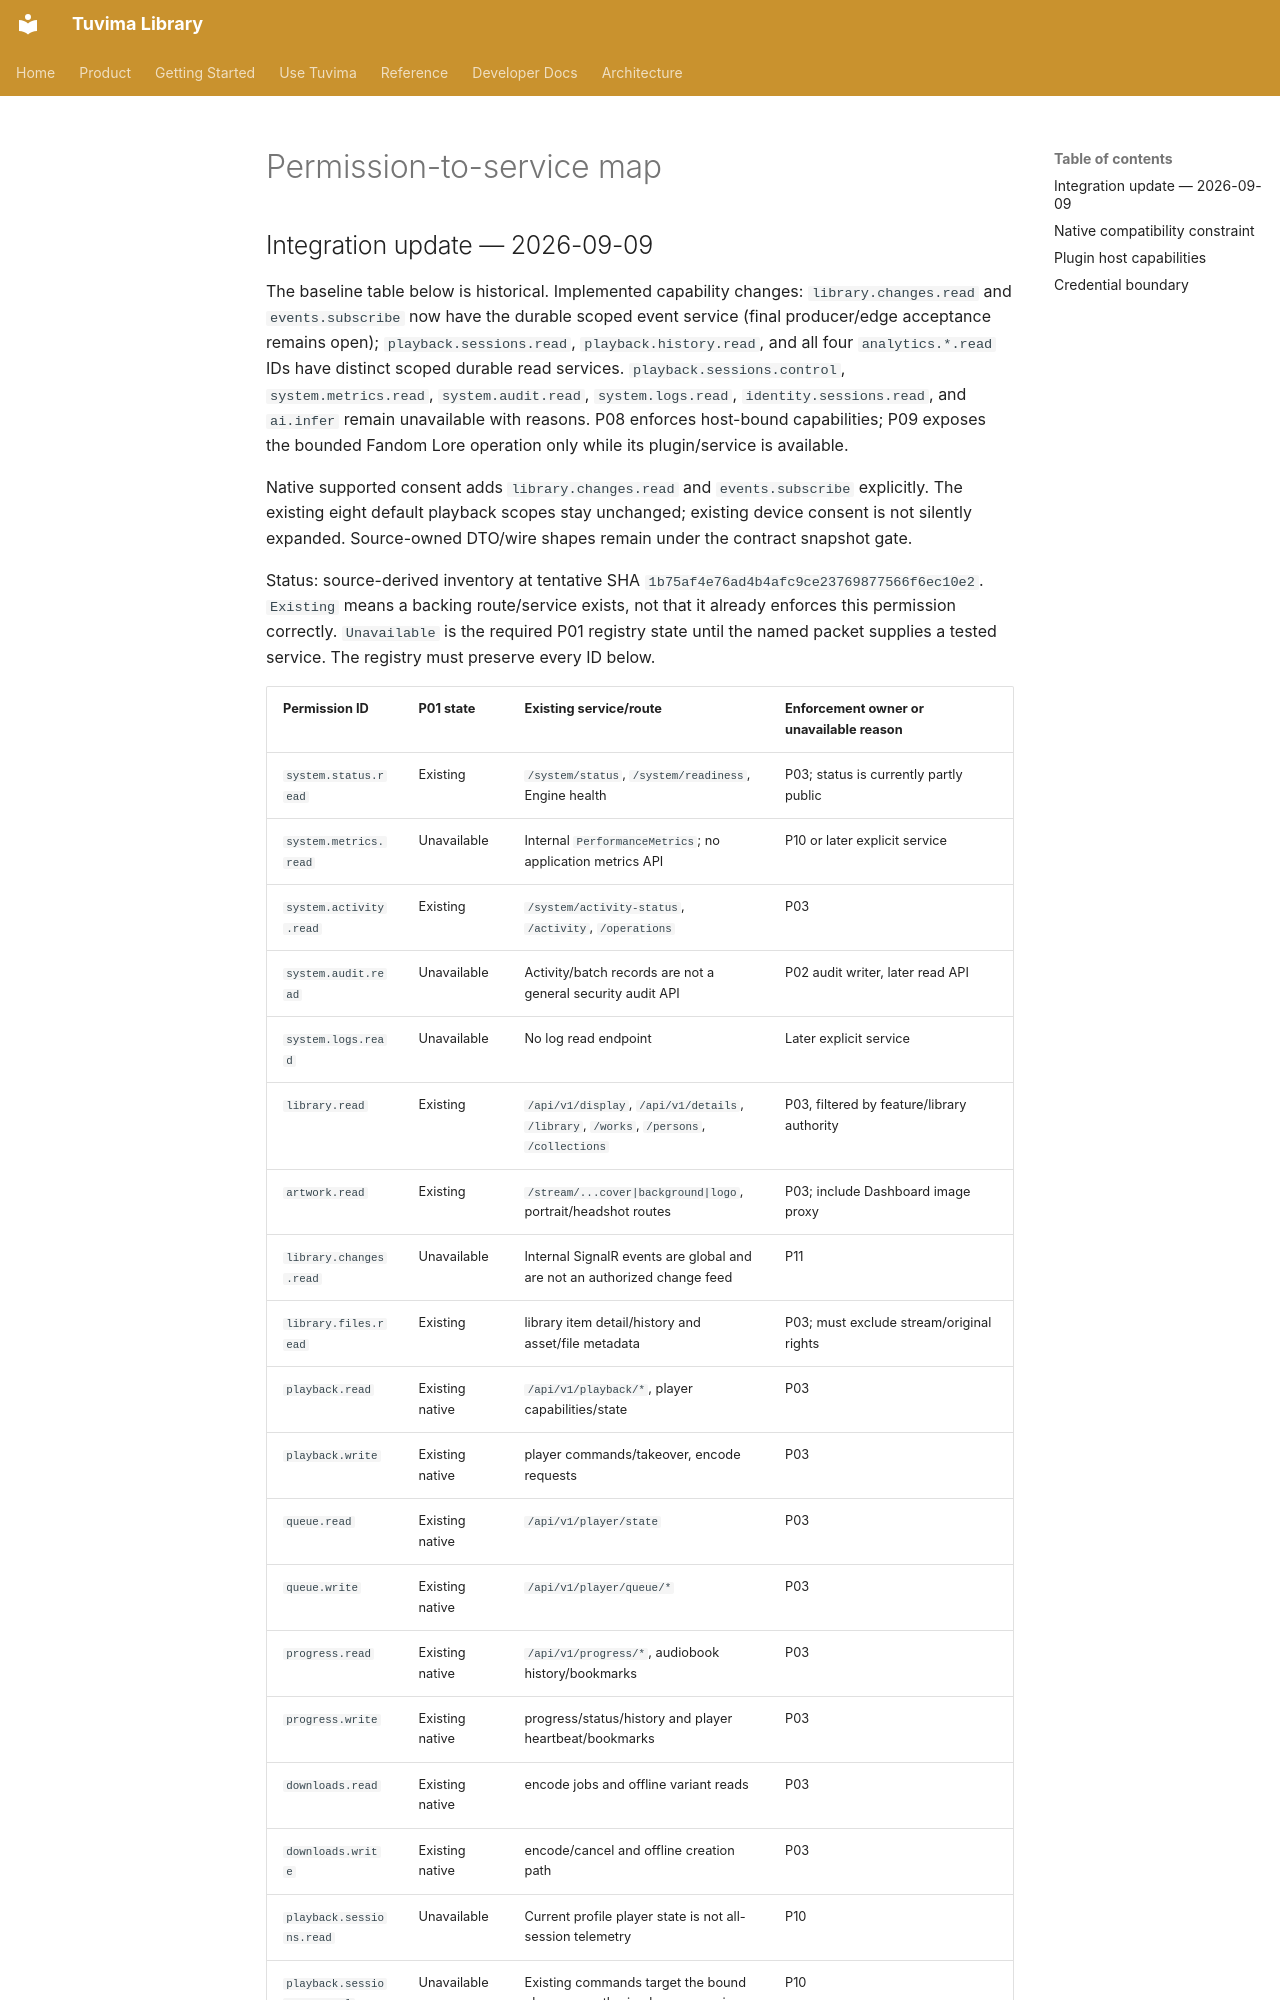

repository: Tuvima/tuvima_library · page: plans/access-architecture-2026-09-08/execution/permission-service-map/index.html · generator: mkdocs

# Permission-to-service map

## Integration update — 2026-09-09

The baseline table below is historical. Implemented capability changes: `library.changes.read` and `events.subscribe` now have the durable scoped event service (final producer/edge acceptance remains open); `playback.sessions.read`, `playback.history.read`, and all four `analytics.*.read` IDs have distinct scoped durable read services. `playback.sessions.control`, `system.metrics.read`, `system.audit.read`, `system.logs.read`, `identity.sessions.read`, and `ai.infer` remain unavailable with reasons. P08 enforces host-bound capabilities; P09 exposes the bounded Fandom Lore operation only while its plugin/service is available.

Native supported consent adds `library.changes.read` and `events.subscribe` explicitly. The existing eight default playback scopes stay unchanged; existing device consent is not silently expanded. Source-owned DTO/wire shapes remain under the contract snapshot gate.


Status: source-derived inventory at tentative SHA `1b75af4e76ad4b4afc9ce23769877566f6ec10e2`. `Existing` means a backing route/service exists, not that it already enforces this permission correctly. `Unavailable` is the required P01 registry state until the named packet supplies a tested service. The registry must preserve every ID below.
